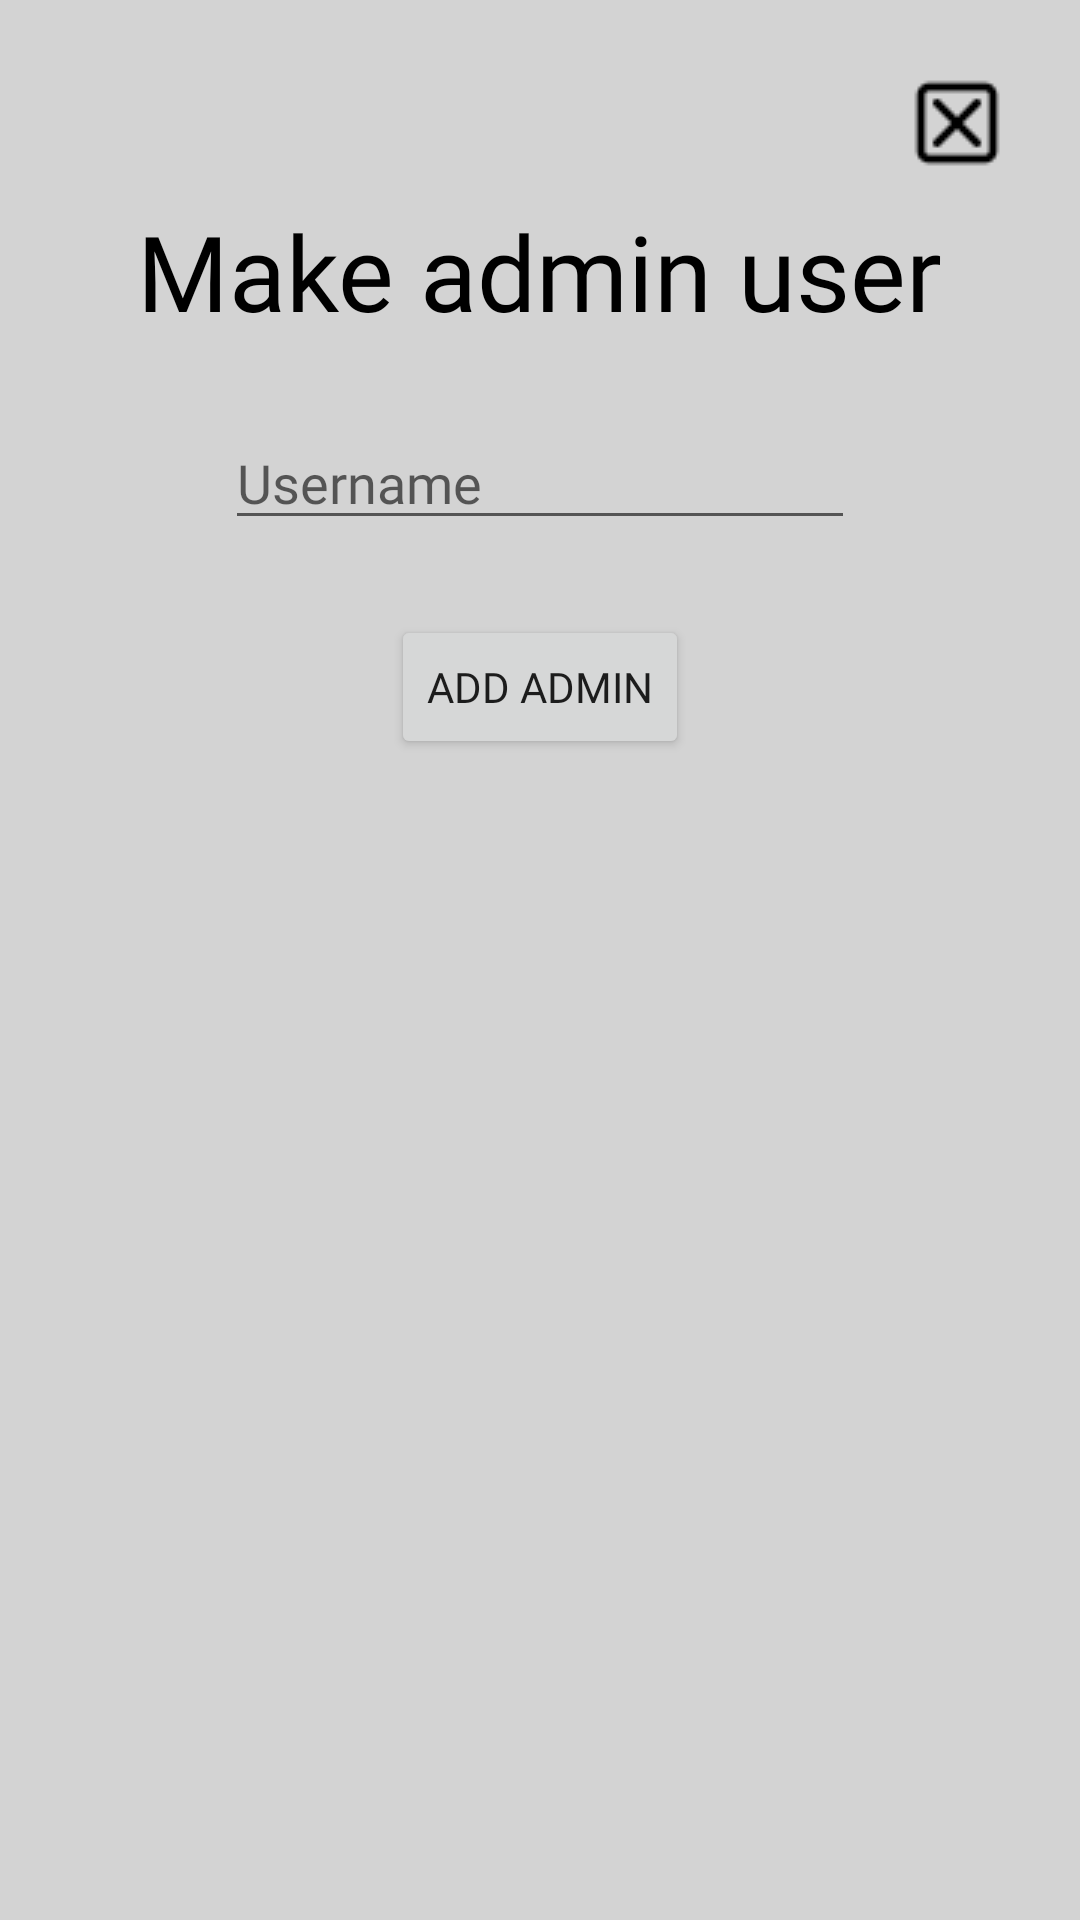

Write the Android layout XML for this screen, with the resource values it uses.
<!-- AndroidManifest.xml: application theme Theme.LDT -->
<!-- res/layout/dialog_choose_from_existing.xml -->
<?xml version="1.0" encoding="utf-8"?>
<RelativeLayout xmlns:android="http://schemas.android.com/apk/res/android"
    xmlns:app="http://schemas.android.com/apk/res-auto"
    xmlns:tools="http://schemas.android.com/tools"
    android:layout_width="wrap_content"
    android:layout_height="wrap_content"
    android:background="@color/light_grey"
    android:padding="25dp"
    tools:context=".activities.AdminActivity">

    

    <ImageButton
        android:id="@+id/btn_close_window"
        android:layout_width="wrap_content"
        android:layout_height="wrap_content"
        android:layout_alignParentEnd="true"
        android:background="@color/light_grey"
        app:srcCompat="@drawable/close_window" />

    

    <TextView
        android:id="@+id/tv_make_admin_user"
        android:layout_width="wrap_content"
        android:layout_height="wrap_content"
        android:layout_below="@id/btn_close_window"
        android:layout_centerHorizontal="true"
        android:layout_marginTop="10dp"
        android:fontFamily="@font/tama_font"
        android:gravity="center"
        android:text="Make admin user"
        android:textColor="@color/black"
        android:textSize="35sp" />

    

    <EditText
        android:id="@+id/et_usr"
        android:layout_width="wrap_content"
        android:layout_height="wrap_content"
        android:layout_centerHorizontal="true"
        android:layout_below="@id/tv_make_admin_user"
        android:layout_marginTop="25dp"
        android:ems="10"
        android:maxLength="12"
        android:fontFamily="@font/tama_font"
        android:hint="@string/username"
        android:inputType= "text" />

    

    <Button
        android:id="@+id/btn_add_admin"
        android:layout_width="wrap_content"
        android:layout_height="wrap_content"
        android:layout_centerHorizontal="true"
        android:layout_below="@id/et_usr"
        android:layout_marginTop="25dp"
        android:fontFamily="@font/tama_font"
        android:text="Add Admin" />

</RelativeLayout>
<!-- resources referenced by this layout -->
<resources>
  <color name="black">#FF000000</color>
  <color name="light_grey">#D3D3D3</color>
  <!-- drawable close_window: png bitmap (drawable, 589 bytes) -->
  <string name="username">Username</string>
  <style name="Theme.LDT" parent="Theme.MaterialComponents.DayNight.NoActionBar">
          
          <item name="colorPrimary">@color/black</item>
          <item name="colorPrimaryVariant">@color/black</item>
          <item name="colorOnPrimary">@color/white</item>
          
          <item name="colorSecondary">@color/teal_200</item>
          <item name="colorSecondaryVariant">@color/teal_700</item>
          <item name="colorOnSecondary">@color/black</item>
          
          <item name="android:statusBarColor">?attr/colorPrimaryVariant</item>
          
      </style>
  <color name="white">#FFFFFFFF</color>
  <color name="teal_200">#FF03DAC5</color>
  <color name="teal_700">#FF018786</color>
</resources>
